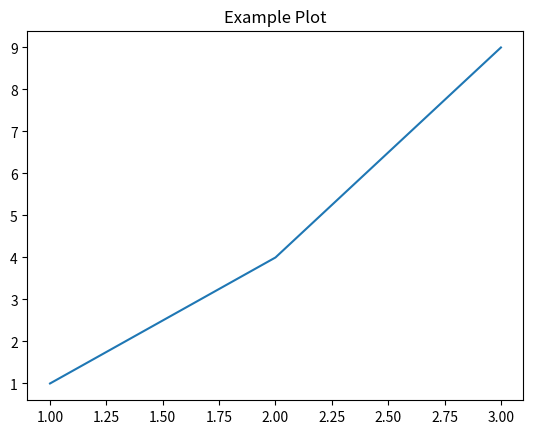

Recreate this plot in Python.

# show an example of the use of show() that would not cause this error.

import matplotlib.pyplot as plt

# Create a simple plot
plt.plot([1, 2, 3], [1, 4, 9])
plt.title("Example Plot")

# Show the plot
plt.show()


print("2 + 3", 2 + 3)
print('"hello".upper()', "hello".upper())
print("len([1,2,3,4])", len([1, 2, 3, 4]))
print("3 > 10", 3 > 10)
print("(10 // 3) + (10 % 3)", (10 // 3) + (10 % 3))


age = 25

if age >= 18:
    print("Adult")
elif age >= 0:
    print("Valid age")
else:
    print("Invalid")
